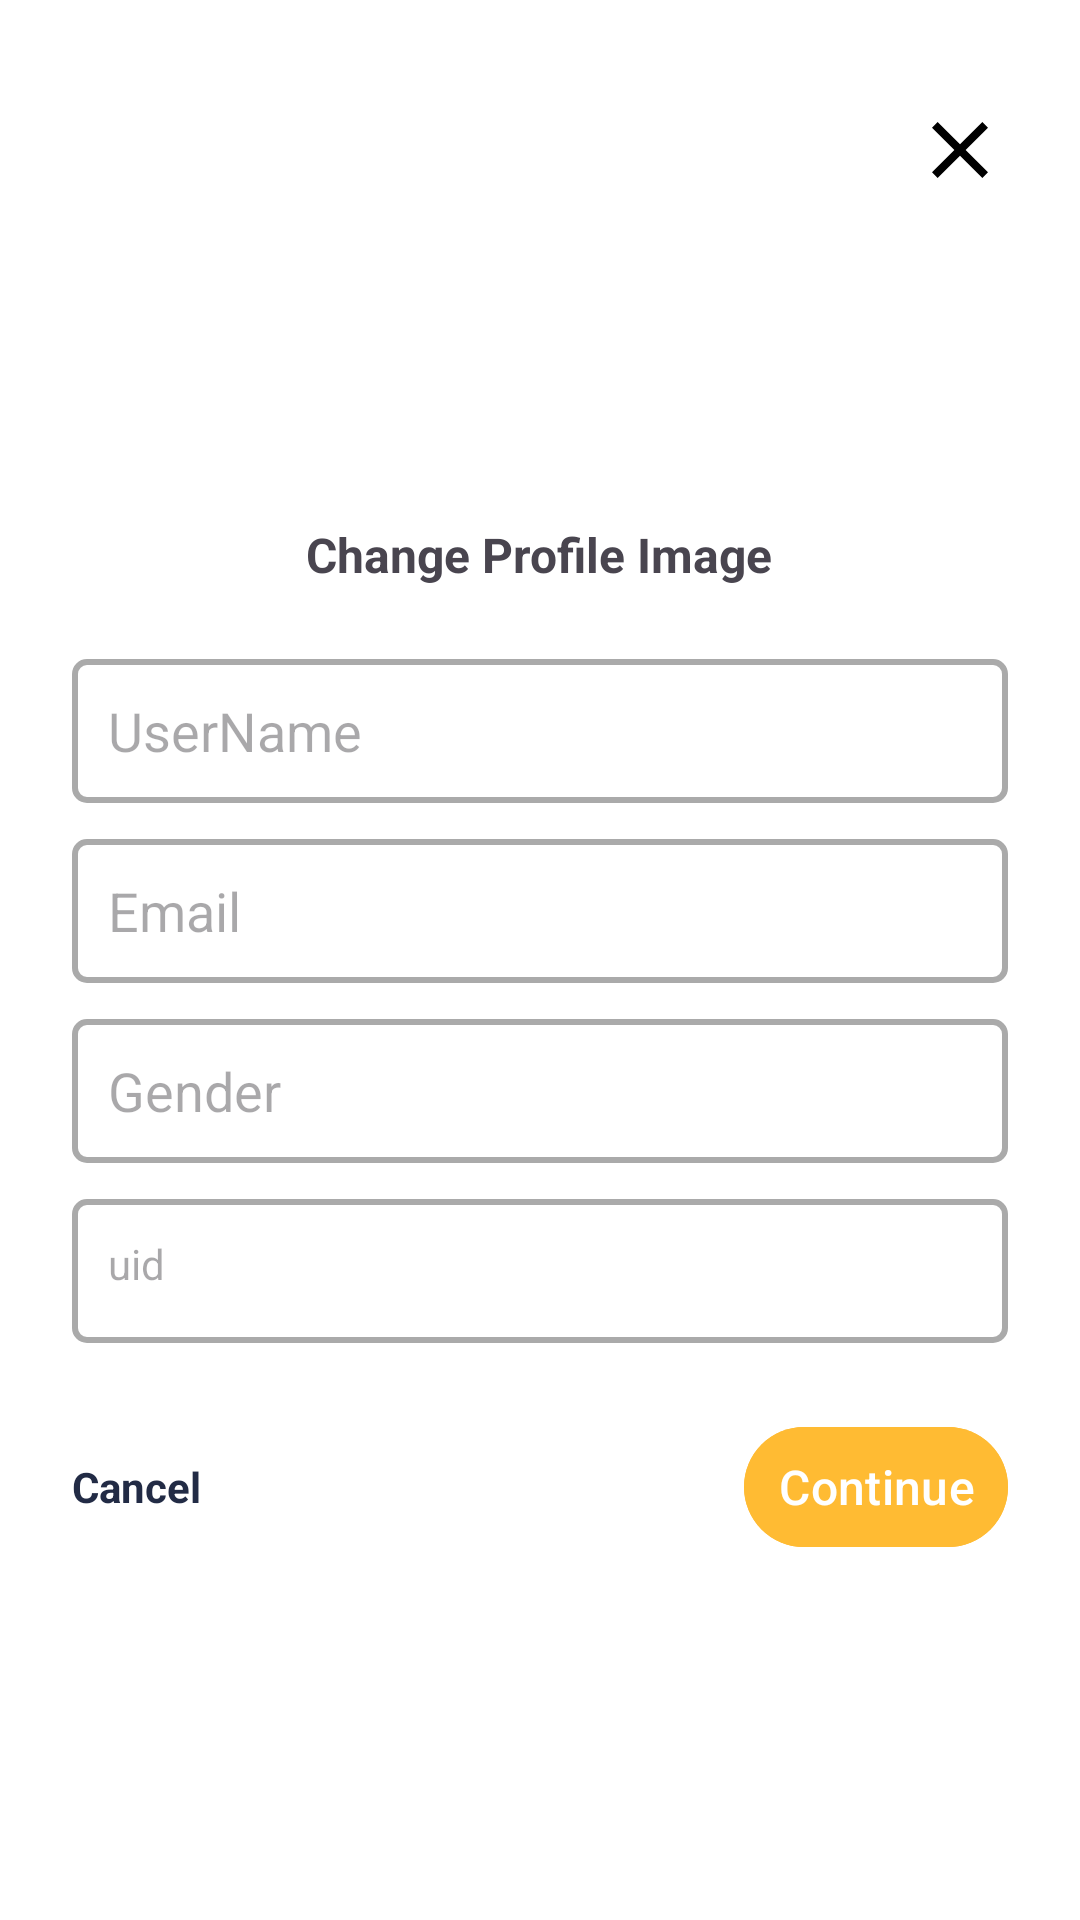

Produce the Android XML layout that renders to this screen, including the resource entries it uses.
<!-- AndroidManifest.xml: application theme Theme.StoreApp -->
<!-- res/layout/fragment_profile_edit_bottom_sheet.xml -->
<?xml version="1.0" encoding="utf-8"?>
<LinearLayout
    xmlns:android="http://schemas.android.com/apk/res/android"
    android:layout_height="match_parent"
    android:layout_width="match_parent"
    android:orientation="vertical"
    android:background="#F8F9FA">

    <LinearLayout
        android:layout_width="match_parent"
        android:layout_height="match_parent"
        xmlns:app="http://schemas.android.com/apk/res-auto"
        android:orientation="vertical"
        android:gravity="center_horizontal"
        android:padding="24dp"
        android:background="#FFFFFF">

        <androidx.appcompat.widget.AppCompatImageView
            android:id="@+id/clearButton"
            android:layout_width="32dp"
            android:layout_height="32dp"
            android:layout_marginTop="10dp"
            android:layout_gravity="end"
            android:src="@drawable/baseline_clear_24"
            android:tint="@android:color/black"/>

        <com.google.android.material.imageview.ShapeableImageView
            android:id="@+id/imageProfile"
            android:layout_width="64dp"
            android:layout_height="64dp"
            android:layout_marginTop="32dp"
            android:scaleType="centerCrop"
            android:src="@drawable/ic_launcher_background"
            app:shapeAppearance="@style/ShapeAppearance.Material3.Circular.Image"
            app:layout_constraintTop_toBottomOf="@id/product_detail_header"
            app:layout_constraintStart_toStartOf="parent"
            app:layout_constraintEnd_toEndOf="parent" />

        <TextView
            android:id="@+id/textChangeProfile"
            android:layout_width="wrap_content"
            android:layout_height="wrap_content"
            android:text="Change Profile Image"
            android:textSize="16sp"
            android:textStyle="bold"
            android:layout_marginTop="12dp"
            android:layout_gravity="center_horizontal"/>

        
        <EditText
            android:id="@+id/editTextUserName"
            android:layout_width="match_parent"
            android:layout_height="48dp"
            android:layout_marginTop="24dp"
            android:hint="UserName"
            android:background="@drawable/bg_square_bracket_edittext"
            android:padding="12dp"
            android:inputType="text" />

        <EditText
            android:id="@+id/editTextEmail"
            android:layout_width="match_parent"
            android:layout_height="48dp"
            android:layout_marginTop="12dp"
            android:hint="Email"
            android:background="@drawable/bg_square_bracket_edittext"
            android:padding="12dp"
            android:inputType="textEmailAddress" />

        <EditText
            android:id="@+id/editTextGender"
            android:layout_width="match_parent"
            android:layout_height="48dp"
            android:layout_marginTop="12dp"
            android:hint="Gender"
            android:background="@drawable/bg_square_bracket_edittext"
            android:padding="12dp"
            android:inputType="text" />

        <TextView
            android:id="@+id/editTextUid"
            android:layout_width="match_parent"
            android:layout_height="48dp"
            android:layout_marginTop="12dp"
            android:hint="uid"
            android:background="@drawable/bg_square_bracket_edittext"
            android:padding="12dp" />

        <LinearLayout
            android:layout_width="match_parent"
            android:layout_height="wrap_content"
            android:layout_marginTop="24dp"
            android:orientation="horizontal"
            android:gravity="center_vertical">

            <TextView
                android:id="@+id/cancelButton"
                android:layout_width="wrap_content"
                android:layout_height="wrap_content"
                android:text="Cancel"
                android:textColor="@color/background_blue"
                android:textStyle="bold"
                android:layout_weight="1"
                android:gravity="start"/>

            <com.google.android.material.button.MaterialButton
                android:id="@+id/buttonContinue"
                android:layout_width="wrap_content"
                android:layout_height="wrap_content"
                android:text="Continue"
                style="@style/App.Button1"
                android:padding="8dp"
                android:textSize="16sp"
                android:backgroundTint="@android:color/holo_orange_light"
                android:layout_weight="0"
                android:gravity="center"/>
        </LinearLayout>
    </LinearLayout>

</LinearLayout>
<!-- resources referenced by this layout -->
<resources>
  <color name="background_blue">#222B45</color>
  <!-- drawable baseline_clear_24 (drawable) -->
  <vector xmlns:android="http://schemas.android.com/apk/res/android" android:height="24dp" android:tint="#181515" android:viewportHeight="24" android:viewportWidth="24" android:width="24dp">
        
      <path android:fillColor="@android:color/white" android:pathData="M19,6.41L17.59,5 12,10.59 6.41,5 5,6.41 10.59,12 5,17.59 6.41,19 12,13.41 17.59,19 19,17.59 13.41,12z"/>
      
  </vector>
  <!-- drawable bg_square_bracket_edittext (drawable) -->
  <shape xmlns:android="http://schemas.android.com/apk/res/android" android:shape="rectangle">
      <solid android:color="@android:color/transparent"/>
      <stroke android:width="2dp" android:color="@android:color/darker_gray"/>
      <corners android:radius="4dp"/>
      <padding android:left="6dp" android:top="6dp" android:right="6dp" android:bottom="6dp"/>
  </shape>
  <style name="ShapeAppearance.Material3.Circular.Image" parent="">
          <item name="cornerFamily">rounded</item>
          <item name="cornerSize">50%</item>
      </style>
  <style name="Theme.StoreApp" parent="Base.Theme.StoreApp" />
  <style name="Base.Theme.StoreApp" parent="Theme.Material3.DayNight.NoActionBar">
          
          
      </style>
</resources>
